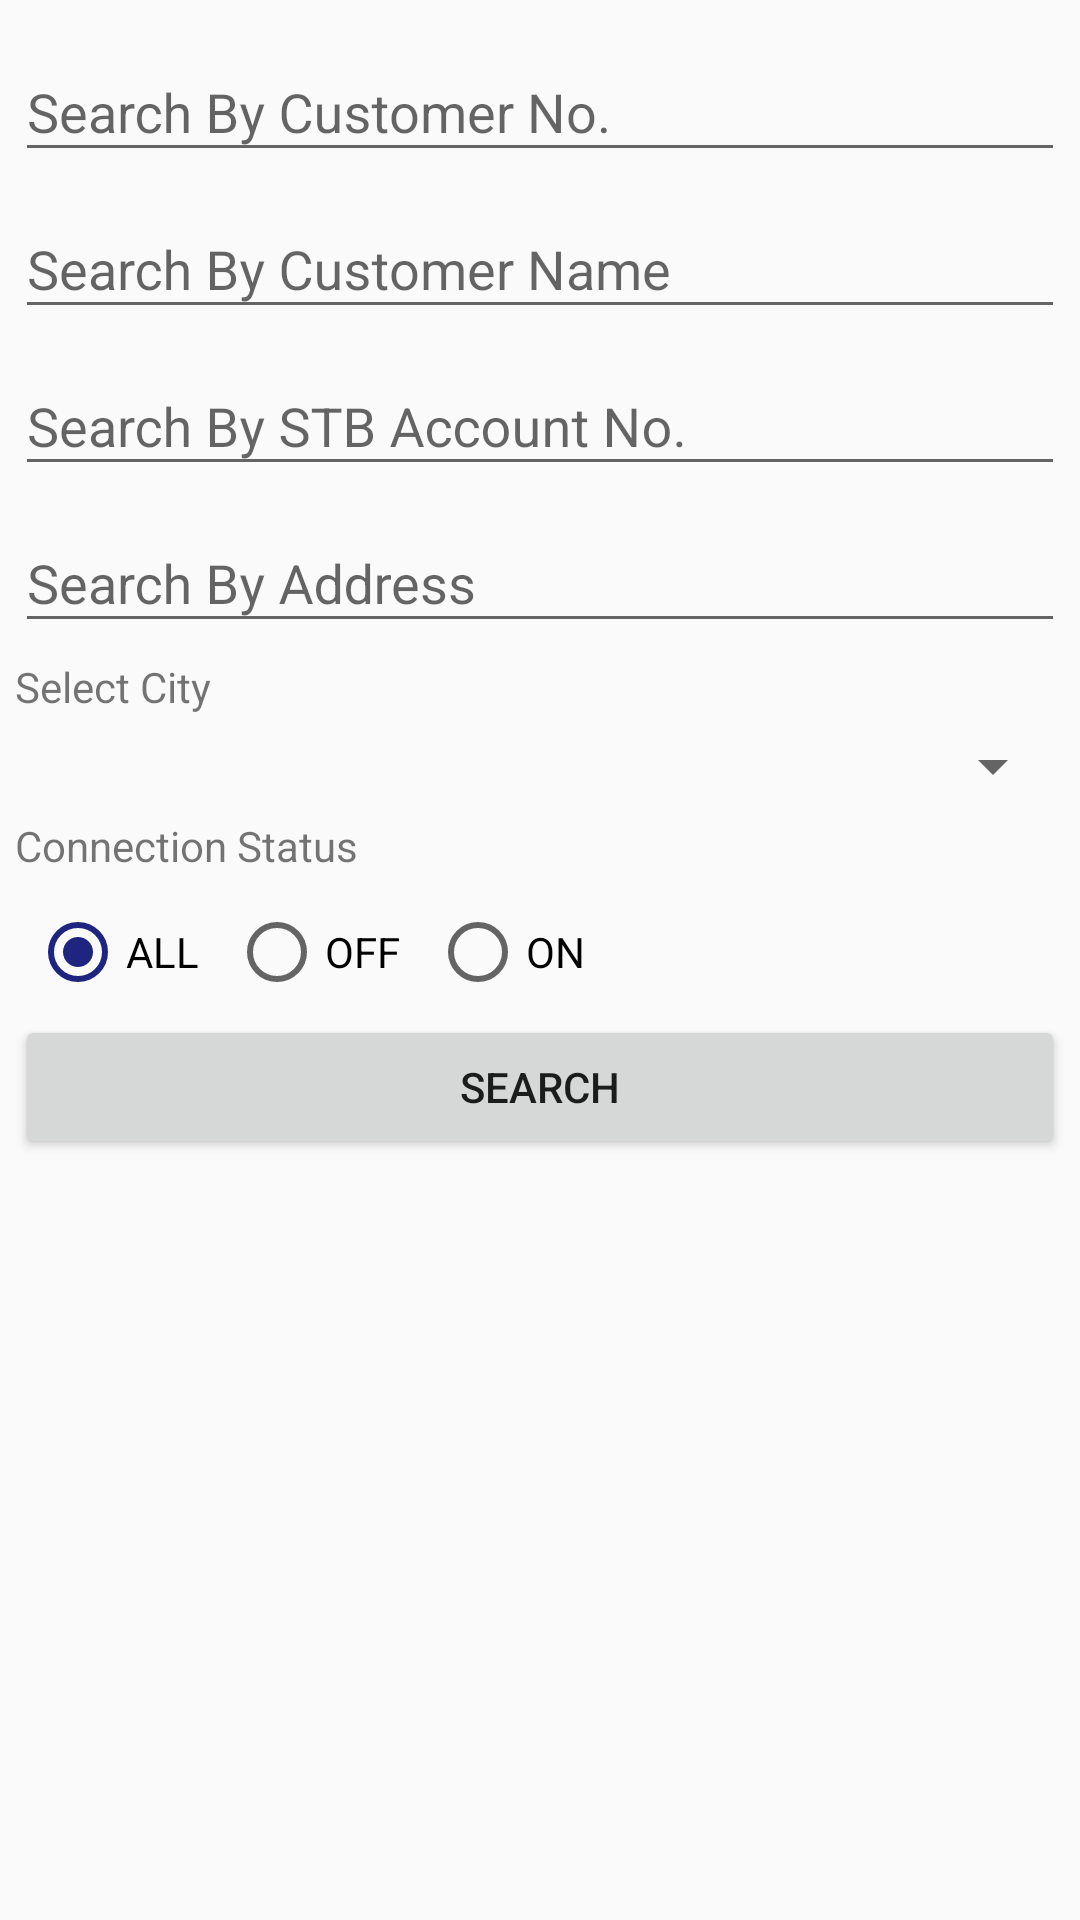

Produce the Android XML layout that renders to this screen, including the resource entries it uses.
<!-- AndroidManifest.xml: application theme AppTheme -->
<!-- res/layout/act_search.xml -->
<?xml version="1.0" encoding="utf-8"?>
<ScrollView xmlns:android="http://schemas.android.com/apk/res/android"
    android:layout_width="match_parent"
    android:layout_height="match_parent"
    android:orientation="vertical">

    <LinearLayout
        android:layout_width="match_parent"
        android:layout_height="match_parent"
        android:orientation="vertical"
        android:padding="5dp">

        <android.support.design.widget.TextInputLayout
            android:layout_width="match_parent"
            android:layout_height="wrap_content">

            <EditText android:singleLine="true" android:inputType="number"
                android:focusableInTouchMode="true"
                android:id="@+id/edt_search_sutno"
                android:layout_width="match_parent"
                android:layout_height="wrap_content"
                android:hint="@string/search_cust_no" />

        </android.support.design.widget.TextInputLayout>


        <android.support.design.widget.TextInputLayout
            android:layout_width="match_parent"
            android:layout_height="wrap_content">

            <EditText android:singleLine="true"
                android:id="@+id/edt_search_custname"
                android:layout_width="match_parent"
                android:layout_height="wrap_content"
                android:hint="@string/search_cust_name" />

        </android.support.design.widget.TextInputLayout>

        <android.support.design.widget.TextInputLayout
            android:layout_width="match_parent"
            android:layout_height="wrap_content">

            <EditText android:singleLine="true" android:inputType="number"
                android:id="@+id/edt_search_stbac"
                android:layout_width="match_parent"
                android:layout_height="wrap_content"
                android:hint="@string/search_stbacc" />

        </android.support.design.widget.TextInputLayout>

        <android.support.design.widget.TextInputLayout
            android:id="@+id/input_layout_password"
            android:layout_width="match_parent"
            android:layout_height="wrap_content">

            <EditText android:singleLine="true"
                android:id="@+id/edt_search_add"
                android:layout_width="match_parent"
                android:layout_height="wrap_content"
                android:hint="@string/search_addr" />

        </android.support.design.widget.TextInputLayout>

        <LinearLayout
            android:layout_width="match_parent"
            android:layout_height="wrap_content"
            android:layout_marginTop="5dp"
            android:orientation="vertical">

            <TextView
                android:layout_width="match_parent"
                android:layout_height="wrap_content"
                android:text="Select City" />

            <Spinner
                android:id="@+id/spinner"
                android:layout_width="match_parent"
                android:layout_height="wrap_content"
                android:layout_marginTop="5dp" />


        </LinearLayout>

        <LinearLayout
            android:layout_width="match_parent"
            android:layout_height="wrap_content"
            android:layout_marginTop="5dp"
            android:orientation="vertical">

            <TextView
                android:id="@+id/textView2"
                android:layout_width="match_parent"
                android:layout_height="wrap_content"
                android:text="Connection Status" />

            <RadioGroup android:id="@+id/radiogroup"
                android:layout_width="wrap_content"
                android:layout_height="wrap_content"
                android:layout_marginTop="5dp"
                android:orientation="horizontal">

                <RadioButton android:checked="true"
                    android:id="@+id/rdo_all"
                    android:layout_width="match_parent"
                    android:layout_height="wrap_content"
                    android:layout_margin="5dp"
                    android:text="ALL" />

                <RadioButton
                    android:id="@+id/rdo_off"
                    android:layout_width="match_parent"
                    android:layout_height="wrap_content"
                    android:layout_margin="5dp"
                    android:text="OFF" />

                <RadioButton
                    android:id="@+id/rdo_on"
                    android:layout_width="match_parent"
                    android:layout_height="wrap_content"
                    android:layout_margin="5dp"
                    android:text="ON" />
            </RadioGroup>

        </LinearLayout>

        <Button
            android:id="@+id/btnsearch"
            android:layout_width="match_parent"
            android:layout_height="wrap_content"
            android:text="@string/search" />
    </LinearLayout>
</ScrollView>
<!-- resources referenced by this layout -->
<resources>
  <string name="search">Search</string>
  <string name="search_addr">Search By Address</string>
  <string name="search_cust_name">Search By Customer Name</string>
  <string name="search_cust_no">Search By Customer No.</string>
  <string name="search_stbacc">Search By STB Account No.</string>
  <style name="AppTheme" parent="Theme.AppCompat.Light.DarkActionBar">
          
          <item name="colorPrimary">@color/colorPrimary</item>
          <item name="colorPrimaryDark">@color/colorPrimaryDark</item>
          <item name="colorAccent">@color/colorAccent</item>
      </style>
  <color name="colorPrimary">#37383d</color>
  <color name="colorPrimaryDark">#303F9F</color>
  <color name="colorAccent">#1e2581</color>
</resources>
